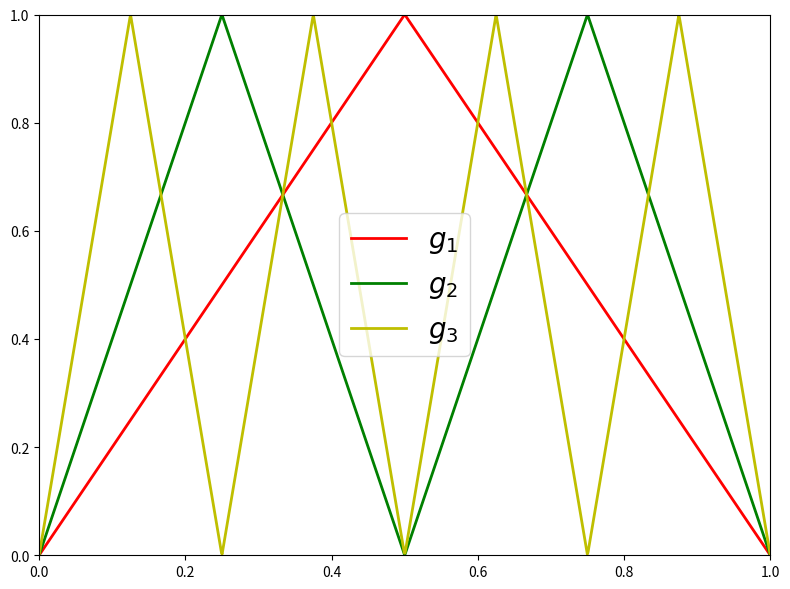

This chart was generated by the following Python code: (Note: this script raises an exception after producing the figure.)
import os
import numpy as np
import matplotlib.pyplot as plt

def g(x):
    """
    Defines the custom "tooth" (mirror) function g: [0, 1] -> [0, 1] with specific behavior:
    g(x) = 2x for x < 1/2,
    g(x) = 2(1-x) for x >= 1/2.
    """
    return np.where(x < 0.5, 2 * x, 2 * (1 - x))

def g_n(x, n):
    """
    Applies the g function n times to create a sawtooth with n teeth.
    """
    y = x.copy()
    y = g(n * y % 1)
    return y

x = np.linspace(0, 1, 1000)

plt.figure(figsize=(8, 6))
plt.plot(x, g_n(x, 1), 'r-', linewidth=2, label=r'$g_1$')
plt.plot(x, g_n(x, 2), 'g-', linewidth=2, label=r"$g_2$")
plt.plot(x, g_n(x, 4), 'y-', linewidth=2, label=r'$g_3$')

plt.xlim(0, 1)
plt.ylim(0, 1)
#plt.tight_layout()
plt.legend(prop={'size': 20})
plt.tight_layout()
os.chdir("..")
plt.savefig("Plots/x2_approx_explanation_sawtooths.pdf")
plt.show()